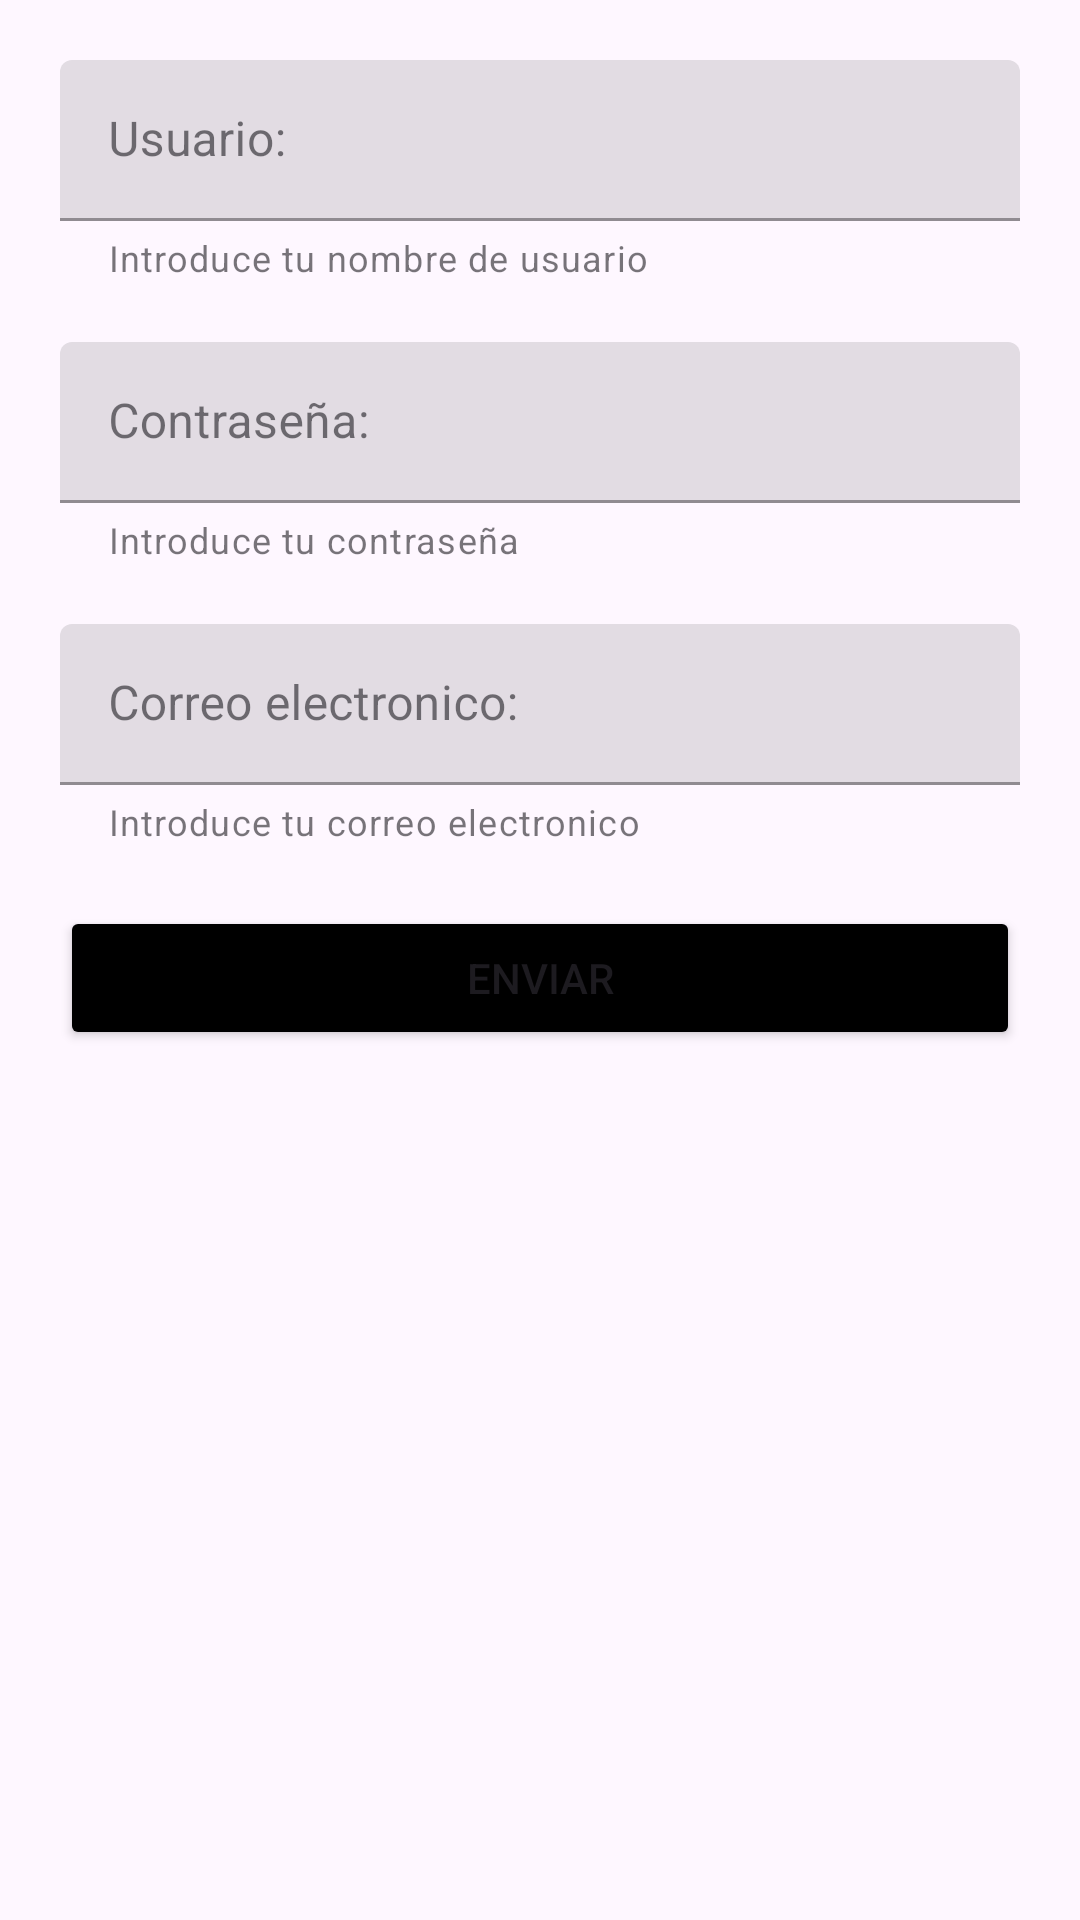

The Android layout XML behind this screen, and the referenced resources:
<!-- AndroidManifest.xml: application theme Theme.EntregaClaseDI_tema2 -->
<!-- res/layout/activity_ejercicio2.xml -->
<?xml version="1.0" encoding="utf-8"?>
<androidx.constraintlayout.widget.ConstraintLayout xmlns:android="http://schemas.android.com/apk/res/android"
    xmlns:app="http://schemas.android.com/apk/res-auto"
    xmlns:tools="http://schemas.android.com/tools"
    android:layout_width="match_parent"
    android:layout_height="match_parent"
    tools:context=".Ejercicio2">
<com.google.android.material.textfield.TextInputLayout
    android:id="@+id/layoutUsuario"
    android:layout_width="match_parent"
    android:layout_height="wrap_content"
    app:layout_constraintTop_toTopOf="parent"
    app:layout_constraintStart_toStartOf="parent"
    app:layout_constraintEnd_toEndOf="parent"
    android:layout_marginHorizontal="20dp"
    android:layout_marginTop="20dp"
    style="@style/Widget.MaterialComponents.TextInputLayout.FilledBox.Dense"
    app:helperText="Introduce tu nombre de usuario">
    <com.google.android.material.textfield.TextInputEditText
        android:id="@+id/layoutUsuarioText"
        android:layout_width="match_parent"
        android:layout_height="match_parent"
        android:inputType="text"
        android:hint="Usuario:"
        />

</com.google.android.material.textfield.TextInputLayout>
    <com.google.android.material.textfield.TextInputLayout
        android:id="@+id/layoutContrasena"
        android:layout_width="match_parent"
        android:layout_height="wrap_content"
        app:layout_constraintTop_toBottomOf="@id/layoutUsuario"
        app:layout_constraintStart_toStartOf="parent"
        app:layout_constraintEnd_toEndOf="parent"
        android:layout_marginHorizontal="20dp"
        android:layout_marginTop="20dp"
        style="@style/Widget.MaterialComponents.TextInputLayout.FilledBox.Dense"
        app:helperText="Introduce tu contraseña">
    <com.google.android.material.textfield.TextInputEditText
        android:id="@+id/layoutContrasenaText"
        android:layout_width="match_parent"
        android:layout_height="match_parent"
        android:inputType="textPassword"
        android:hint="Contraseña:"
        />
    </com.google.android.material.textfield.TextInputLayout>
    <com.google.android.material.textfield.TextInputLayout
        android:id="@+id/layoutEmail"
        android:layout_width="match_parent"
        android:layout_height="wrap_content"
        app:layout_constraintTop_toBottomOf="@id/layoutContrasena"
        app:layout_constraintStart_toStartOf="parent"
        app:layout_constraintEnd_toEndOf="parent"
        android:layout_marginHorizontal="20dp"
        android:layout_marginTop="20dp"
        app:helperText="Introduce tu correo electronico"
        style="@style/Widget.MaterialComponents.TextInputLayout.FilledBox.Dense"

        >
        <com.google.android.material.textfield.TextInputEditText
            android:id="@+id/layoutEmailText"
            android:layout_width="match_parent"
            android:layout_height="match_parent"
            android:inputType="textEmailAddress"
            android:hint="Correo electronico:"
            />
    </com.google.android.material.textfield.TextInputLayout>
    <Button
        android:id="@+id/boton"
        android:layout_width="match_parent"
        android:layout_height="wrap_content"
        android:layout_marginHorizontal="20dp"
        android:layout_marginTop="20dp"
        android:text="Enviar"
        app:cornerRadius="0dp"
        app:layout_constraintEnd_toEndOf="parent"
        app:layout_constraintStart_toStartOf="parent"
        app:layout_constraintTop_toBottomOf="@id/layoutEmail"
        android:backgroundTint="@color/black"
        android:onClick="boton"/>
</androidx.constraintlayout.widget.ConstraintLayout>
<!-- resources referenced by this layout -->
<resources>
  <color name="black">#FF000000</color>
  <style name="Theme.EntregaClaseDI_tema2" parent="Base.Theme.EntregaClaseDI_tema2" />
  <style name="Base.Theme.EntregaClaseDI_tema2" parent="Theme.Material3.DayNight.NoActionBar">
          
          
      </style>
</resources>
